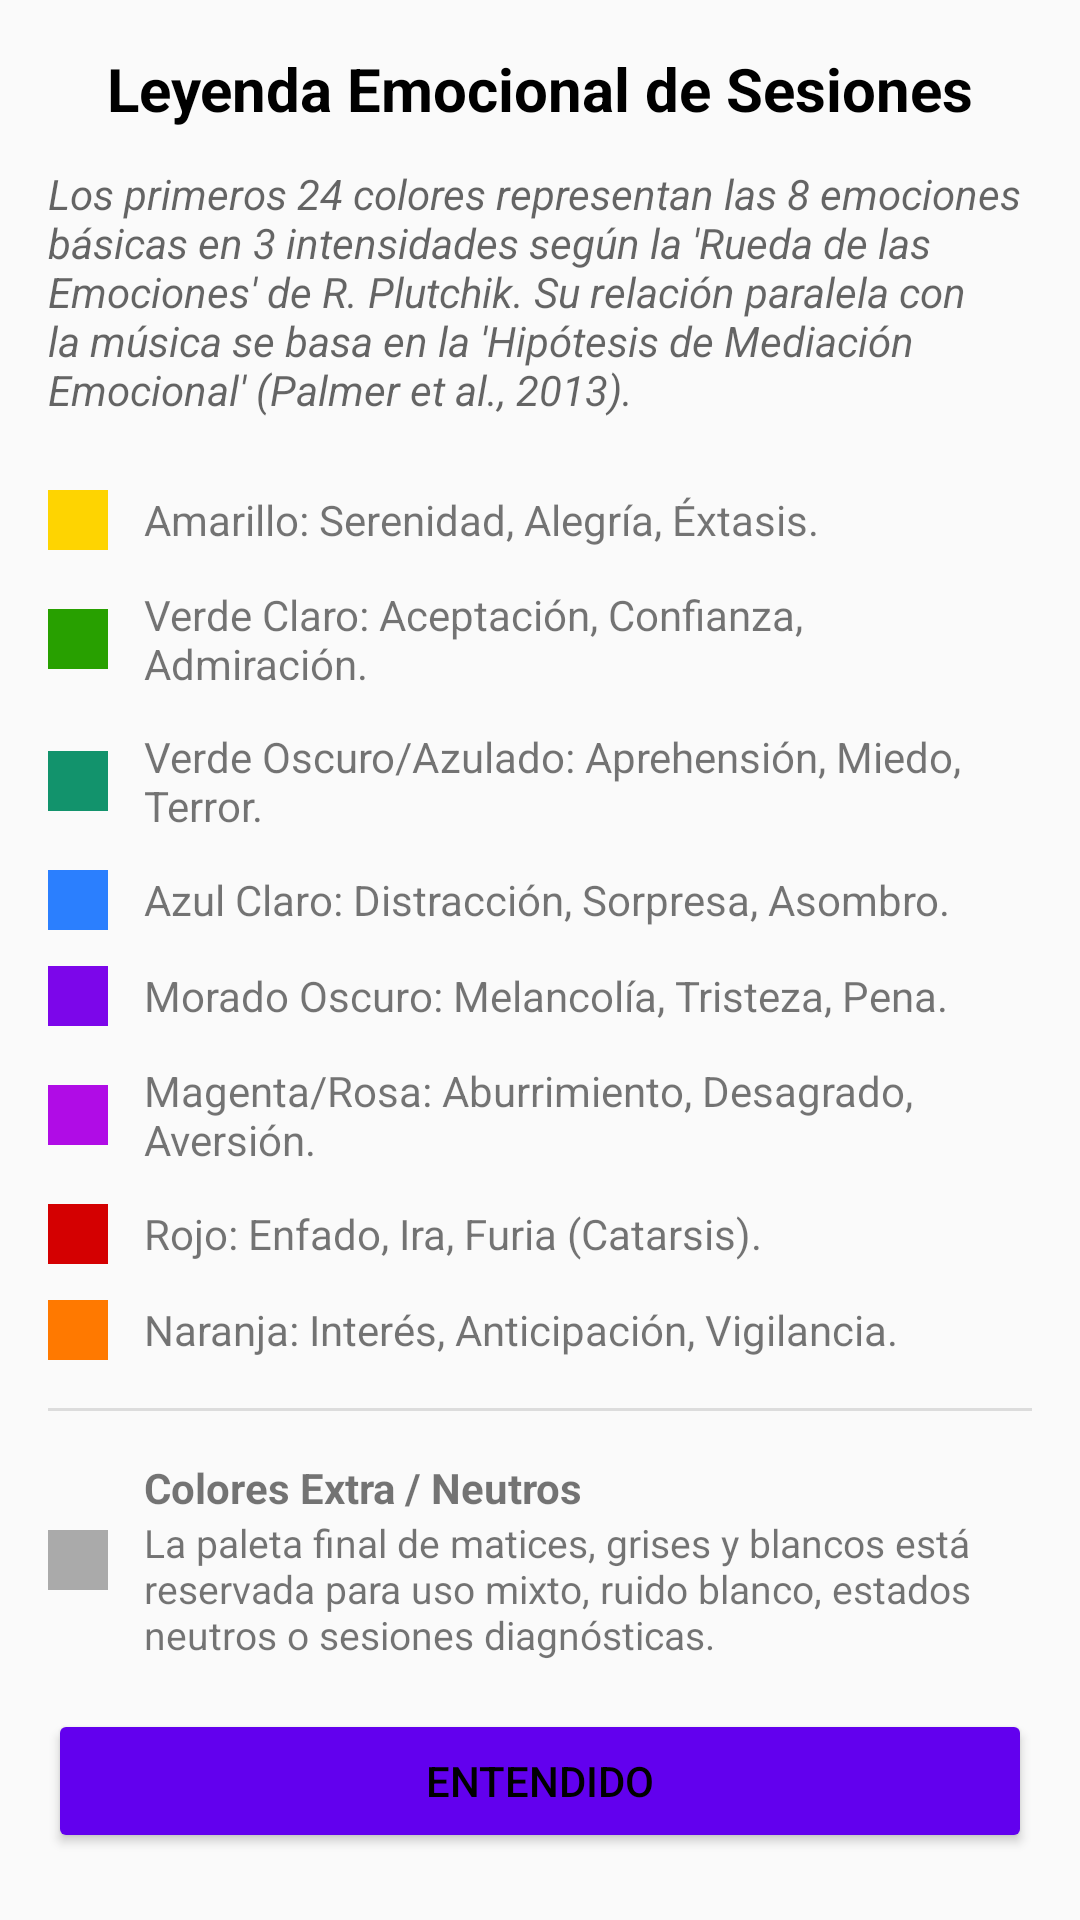

Reconstruct the res/layout file that produces this screen, plus the resources it refers to.
<!-- AndroidManifest.xml: application theme Theme.IntentoAppDatosMusica -->
<!-- res/layout/dialog_leyenda_colores.xml -->
<?xml version="1.0" encoding="utf-8"?>
<ScrollView xmlns:android="http://schemas.android.com/apk/res/android"
    android:layout_width="match_parent"
    android:layout_height="wrap_content"
    android:padding="16dp">

    <LinearLayout
        android:layout_width="match_parent"
        android:layout_height="wrap_content"
        android:orientation="vertical">

        <TextView
            android:layout_width="match_parent"
            android:layout_height="wrap_content"
            android:text="Leyenda Emocional de Sesiones"
            android:textSize="20sp"
            android:textStyle="bold"
            android:textColor="?android:attr/textColorPrimary"
            android:gravity="center"
            android:layout_marginBottom="12dp"/>

        <TextView
            android:layout_width="match_parent"
            android:layout_height="wrap_content"
            android:text="Los primeros 24 colores representan las 8 emociones básicas en 3 intensidades según la 'Rueda de las Emociones' de R. Plutchik. Su relación paralela con la música se basa en la 'Hipótesis de Mediación Emocional' (Palmer et al., 2013)."
            android:textSize="14sp"
            android:textStyle="italic"
            android:textColor="?android:attr/textColorSecondary"
            android:layout_marginBottom="24dp"/>

        
        <LinearLayout
            android:layout_width="match_parent"
            android:layout_height="wrap_content"
            android:orientation="horizontal"
            android:gravity="center_vertical"
            android:layout_marginBottom="12dp">
            <View
                android:layout_width="20dp"
                android:layout_height="20dp"
                android:background="#fed401"
                android:layout_marginEnd="12dp" />
            <TextView
                android:layout_width="wrap_content"
                android:layout_height="wrap_content"
                android:text="Amarillo: Serenidad, Alegría, Éxtasis."
                android:textSize="14sp"/>
        </LinearLayout>

        
        <LinearLayout
            android:layout_width="match_parent"
            android:layout_height="wrap_content"
            android:orientation="horizontal"
            android:gravity="center_vertical"
            android:layout_marginBottom="12dp">
            <View
                android:layout_width="20dp"
                android:layout_height="20dp"
                android:background="#28a000"
                android:layout_marginEnd="12dp" />
            <TextView
                android:layout_width="wrap_content"
                android:layout_height="wrap_content"
                android:text="Verde Claro: Aceptación, Confianza, Admiración."
                android:textSize="14sp"/>
        </LinearLayout>

        
        <LinearLayout
            android:layout_width="match_parent"
            android:layout_height="wrap_content"
            android:orientation="horizontal"
            android:gravity="center_vertical"
            android:layout_marginBottom="12dp">
            <View
                android:layout_width="20dp"
                android:layout_height="20dp"
                android:background="#12936c"
                android:layout_marginEnd="12dp" />
            <TextView
                android:layout_width="wrap_content"
                android:layout_height="wrap_content"
                android:text="Verde Oscuro/Azulado: Aprehensión, Miedo, Terror."
                android:textSize="14sp"/>
        </LinearLayout>

        
        <LinearLayout
            android:layout_width="match_parent"
            android:layout_height="wrap_content"
            android:orientation="horizontal"
            android:gravity="center_vertical"
            android:layout_marginBottom="12dp">
            <View
                android:layout_width="20dp"
                android:layout_height="20dp"
                android:background="#2b7ffe"
                android:layout_marginEnd="12dp" />
            <TextView
                android:layout_width="wrap_content"
                android:layout_height="wrap_content"
                android:text="Azul Claro: Distracción, Sorpresa, Asombro."
                android:textSize="14sp"/>
        </LinearLayout>

        
        <LinearLayout
            android:layout_width="match_parent"
            android:layout_height="wrap_content"
            android:orientation="horizontal"
            android:gravity="center_vertical"
            android:layout_marginBottom="12dp">
            <View
                android:layout_width="20dp"
                android:layout_height="20dp"
                android:background="#7c06ea"
                android:layout_marginEnd="12dp" />
            <TextView
                android:layout_width="wrap_content"
                android:layout_height="wrap_content"
                android:text="Morado Oscuro: Melancolía, Tristeza, Pena."
                android:textSize="14sp"/>
        </LinearLayout>

        
        <LinearLayout
            android:layout_width="match_parent"
            android:layout_height="wrap_content"
            android:orientation="horizontal"
            android:gravity="center_vertical"
            android:layout_marginBottom="12dp">
            <View
                android:layout_width="20dp"
                android:layout_height="20dp"
                android:background="#b00ce6"
                android:layout_marginEnd="12dp" />
            <TextView
                android:layout_width="wrap_content"
                android:layout_height="wrap_content"
                android:text="Magenta/Rosa: Aburrimiento, Desagrado, Aversión."
                android:textSize="14sp"/>
        </LinearLayout>

        
        <LinearLayout
            android:layout_width="match_parent"
            android:layout_height="wrap_content"
            android:orientation="horizontal"
            android:gravity="center_vertical"
            android:layout_marginBottom="12dp">
            <View
                android:layout_width="20dp"
                android:layout_height="20dp"
                android:background="#d40001"
                android:layout_marginEnd="12dp" />
            <TextView
                android:layout_width="wrap_content"
                android:layout_height="wrap_content"
                android:text="Rojo: Enfado, Ira, Furia (Catarsis)."
                android:textSize="14sp"/>
        </LinearLayout>

        
        <LinearLayout
            android:layout_width="match_parent"
            android:layout_height="wrap_content"
            android:orientation="horizontal"
            android:gravity="center_vertical"
            android:layout_marginBottom="16dp">
            <View
                android:layout_width="20dp"
                android:layout_height="20dp"
                android:background="#ff7900"
                android:layout_marginEnd="12dp" />
            <TextView
                android:layout_width="wrap_content"
                android:layout_height="wrap_content"
                android:text="Naranja: Interés, Anticipación, Vigilancia."
                android:textSize="14sp"/>
        </LinearLayout>
        
        <View
            android:layout_width="match_parent"
            android:layout_height="1dp"
            android:background="?android:attr/dividerVertical"
            android:layout_marginBottom="16dp"/>

        
        <LinearLayout
            android:layout_width="match_parent"
            android:layout_height="wrap_content"
            android:orientation="horizontal"
            android:gravity="center_vertical"
            android:layout_marginBottom="8dp">
            <View
                android:layout_width="20dp"
                android:layout_height="20dp"
                android:background="#aaaaaa"
                android:layout_marginEnd="12dp" />
            <LinearLayout
                android:layout_width="0dp"
                android:layout_height="wrap_content"
                android:layout_weight="1"
                android:orientation="vertical">
                <TextView
                    android:layout_width="wrap_content"
                    android:layout_height="wrap_content"
                    android:text="Colores Extra / Neutros"
                    android:textStyle="bold"
                    android:textSize="14sp"/>
                <TextView
                    android:layout_width="wrap_content"
                    android:layout_height="wrap_content"
                    android:text="La paleta final de matices, grises y blancos está reservada para uso mixto, ruido blanco, estados neutros o sesiones diagnósticas."
                    android:textSize="13sp"/>
            </LinearLayout>
        </LinearLayout>

        <Button
            android:id="@+id/btn_entendido_leyenda"
            android:layout_width="match_parent"
            android:layout_height="wrap_content"
            android:text="Entendido"
            android:layout_marginTop="8dp"
            android:backgroundTint="?attr/colorPrimary"/>

    </LinearLayout>
</ScrollView>
<!-- resources referenced by this layout -->
<resources>
  <style name="Theme.IntentoAppDatosMusica" parent="Theme.MaterialComponents.DayNight.DarkActionBar">
          
          <item name="colorPrimary">@color/purple_500</item>
          <item name="colorPrimaryVariant">@color/purple_700</item>
          <item name="colorOnPrimary">@color/white</item>
          
          <item name="colorSecondary">@color/teal_200</item>
          <item name="colorSecondaryVariant">@color/teal_700</item>
          <item name="colorOnSecondary">@color/black</item>
          
          <item name="android:statusBarColor">?attr/colorPrimaryVariant</item>
          
  
          
          <item name="android:windowBackground">@color/background_light</item>
          <item name="android:colorBackground">@color/background_light</item>
          <item name="android:textColorPrimary">@color/text_color_light</item>
          <item name="colorSurface">@color/surface_color</item>
  
          
          <item name="windowActionBar">false</item>
          
          <item name="windowNoTitle">true</item>
  
          
          <item name="radioButtonStyle">@style/RadioButtonTheme</item>
  
          
          <item name="checkboxStyle">@style/CheckBoxStyle</item>
  
          
          <item name="colorControlNormal">@color/black</item>
          <item name="colorControlActivated">@color/purple_500</item>
  
          <item name="iconTint">@color/icon_color</item>
          
          <item name="seekBarTrackColor">#E0E0E0</item> 
          <item name="seekBarProgressColor">#9E9E9E</item> 
      </style>
  <color name="purple_500">#FF6200EE</color>
  <color name="purple_700">#FF3700B3</color>
  <color name="white">#FFFFFFFF</color>
  <color name="teal_200">#FF03DAC5</color>
  <color name="teal_700">#FF018786</color>
  <color name="black">#FF000000</color>
  <color name="background_light">#FAFAFA</color>
  <color name="text_color_light">#FF000000</color>
  <color name="surface_color">#FFFFFFFF</color>
  <style name="RadioButtonTheme" parent="Widget.MaterialComponents.CompoundButton.RadioButton">
          <item name="android:textColor">?android:attr/textColorPrimary</item>
          <item name="buttonTint">@color/radio_button_tint</item>
      </style>
  <style name="CheckBoxStyle" parent="Widget.MaterialComponents.CompoundButton.CheckBox">
          <item name="android:textColor">?android:attr/textColorPrimary</item>
          <item name="buttonTint">@color/check_box_tint_dark</item>
      </style>
  <color name="icon_color">#FF000000</color>
  <color name="radio_button_tint">#FF6200EE</color>
  <color name="check_box_tint_dark">#FFFFFFFF</color>
</resources>
